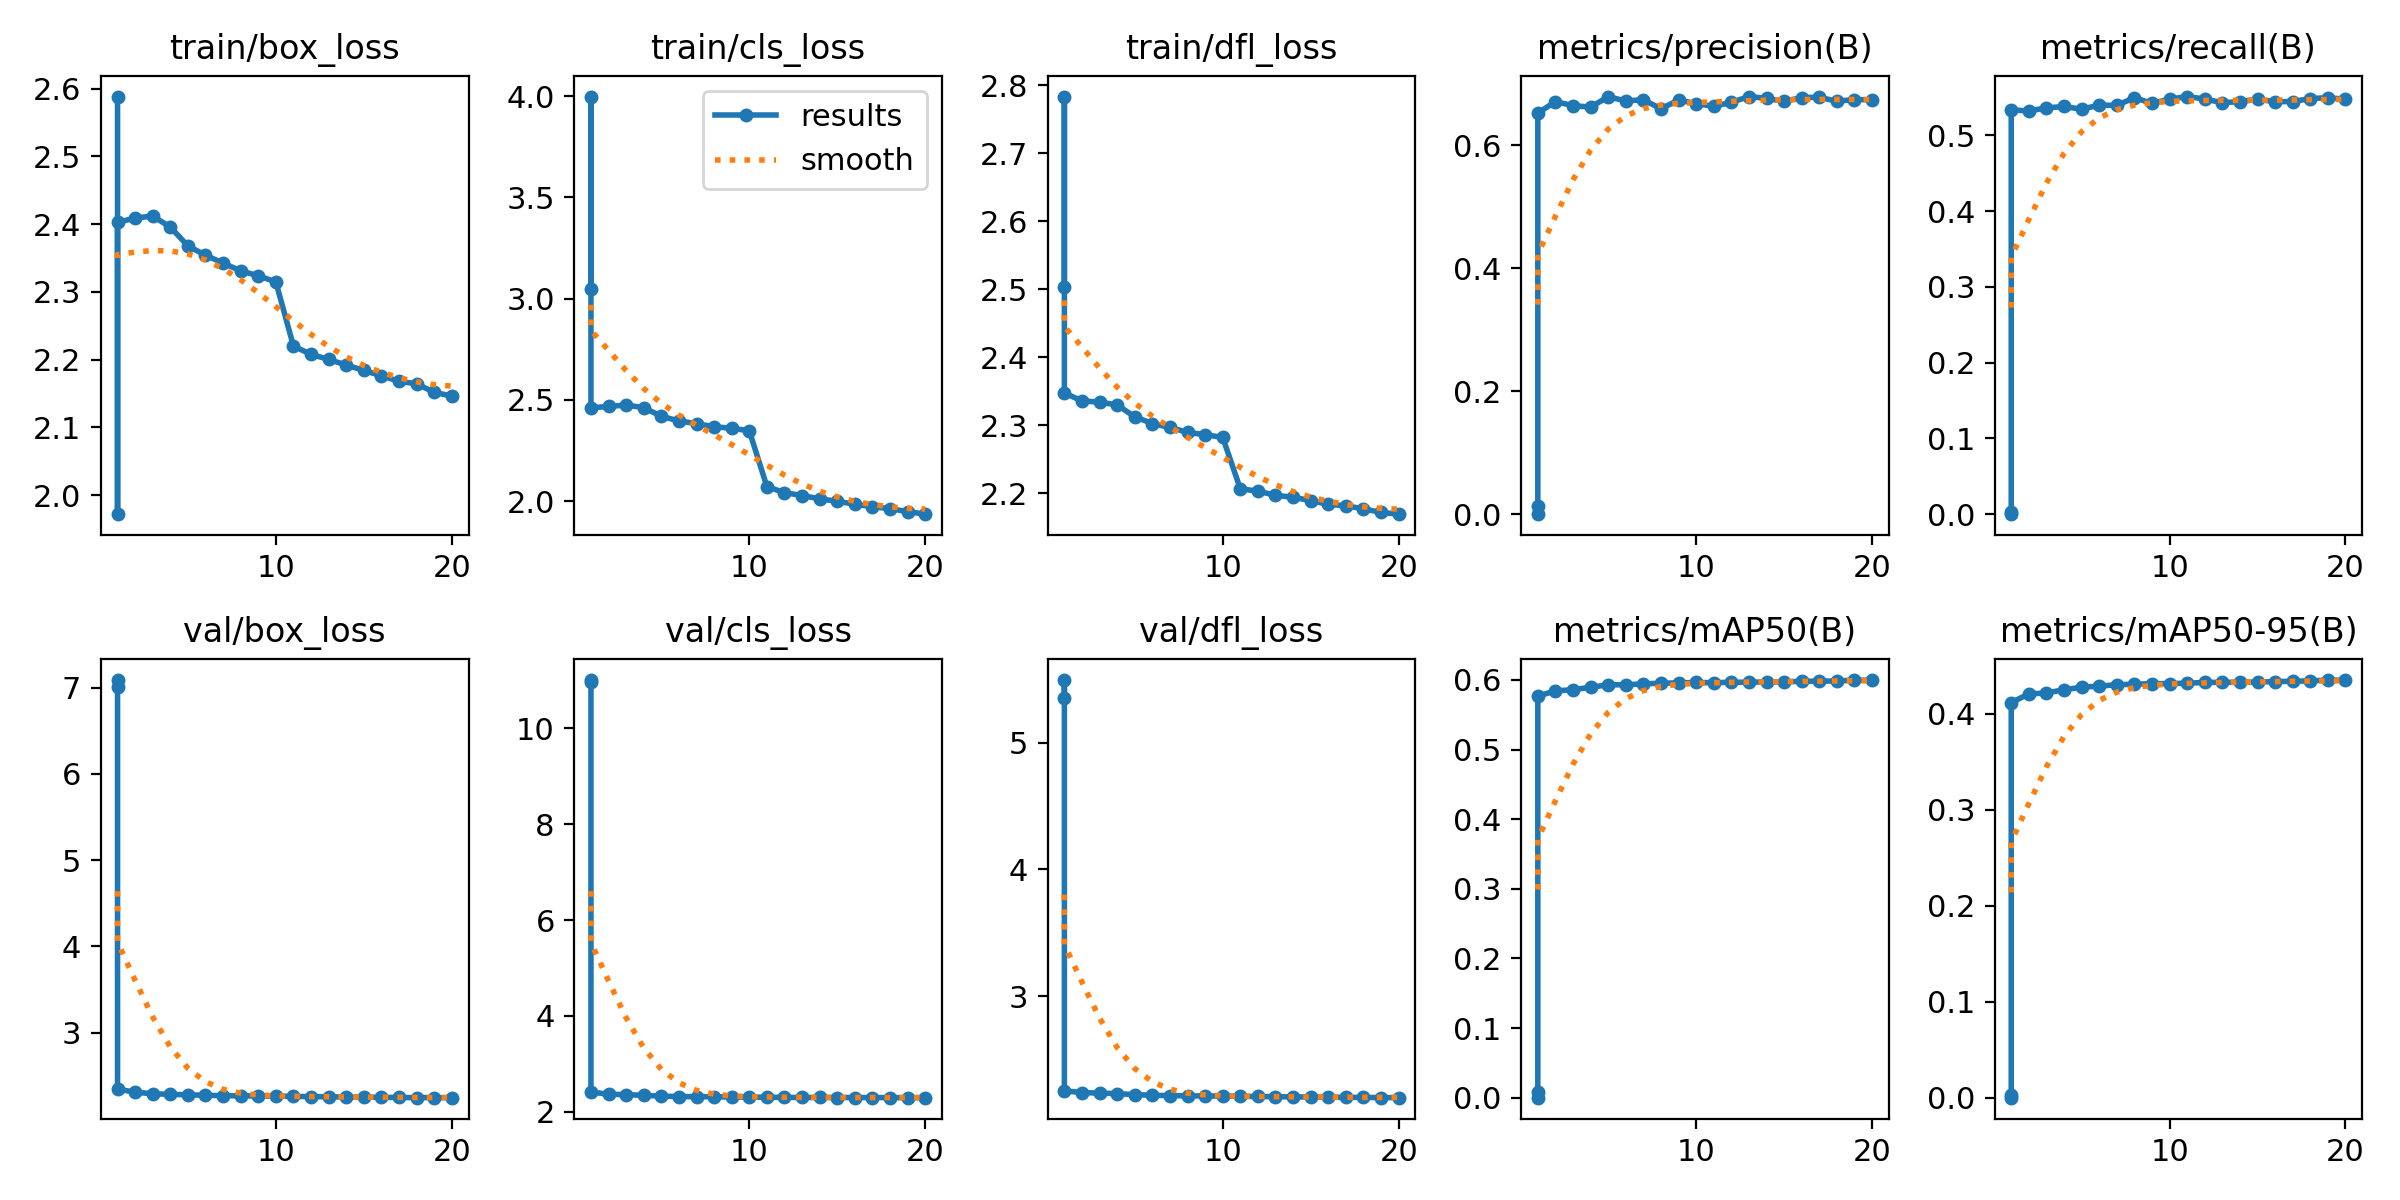

The file beside this chart, header and first rows:
epoch, time, train/box_loss, train/cls_loss, train/dfl_loss, metrics/precision(B), metrics/recall(B), metrics/mAP50(B), metrics/mAP50-95(B), val/box_loss, val/cls_loss, val/dfl_loss, lr/pg0, lr/pg1, lr/pg2
1, 12.96, 2.588, 3.05, 2.504, 0.01409, 0.00274, 0.00822, 0.00329, 7.087, 11.01, 5.348, 8.33e-06, 8.33e-06, 8.33e-06
1, 11.7, 1.972, 3.998, 2.784, 0, 0, 0, 0, 7.01, 10.96, 5.492, 0, 0, 0
1, 516.4, 2.402, 2.461, 2.348, 0.652, 0.5338, 0.5767, 0.4116, 2.348, 2.411, 2.255, 0.003333, 0.003333, 0.003333
2, 1007, 2.409, 2.468, 2.336, 0.6706, 0.5321, 0.5843, 0.4208, 2.311, 2.366, 2.242, 0.006336, 0.006336, 0.006336
3, 1490, 2.412, 2.475, 2.334, 0.6642, 0.5363, 0.586, 0.4216, 2.294, 2.356, 2.237, 0.00901, 0.00901, 0.00901
4, 1969, 2.396, 2.462, 2.33, 0.6617, 0.5381, 0.5895, 0.4251, 2.287, 2.344, 2.234, 0.008515, 0.008515, 0.008515
5, 2449, 2.368, 2.419, 2.312, 0.6786, 0.5345, 0.593, 0.4276, 2.281, 2.324, 2.225, 0.00802, 0.00802, 0.00802
6, 2931, 2.354, 2.397, 2.303, 0.6718, 0.54, 0.5931, 0.4289, 2.276, 2.317, 2.221, 0.007525, 0.007525, 0.007525
7, 3415, 2.343, 2.383, 2.297, 0.6738, 0.5395, 0.5944, 0.4302, 2.271, 2.315, 2.218, 0.00703, 0.00703, 0.00703
8, 3895, 2.331, 2.368, 2.29, 0.659, 0.5498, 0.5953, 0.4308, 2.269, 2.313, 2.216, 0.006535, 0.006535, 0.006535
9, 4374, 2.324, 2.36, 2.286, 0.6733, 0.5422, 0.5958, 0.4314, 2.268, 2.309, 2.215, 0.00604, 0.00604, 0.00604
10, 4854, 2.315, 2.348, 2.282, 0.6674, 0.5478, 0.5963, 0.4315, 2.267, 2.305, 2.214, 0.005545, 0.005545, 0.005545
11, 5325, 2.22, 2.072, 2.207, 0.663, 0.5513, 0.5961, 0.4318, 2.263, 2.302, 2.212, 0.00505, 0.00505, 0.00505
12, 5796, 2.208, 2.042, 2.203, 0.6694, 0.548, 0.5967, 0.4326, 2.26, 2.3, 2.211, 0.004555, 0.004555, 0.004555
13, 6268, 2.2, 2.028, 2.197, 0.6789, 0.5431, 0.5968, 0.4328, 2.258, 2.298, 2.209, 0.00406, 0.00406, 0.00406
14, 6739, 2.192, 2.012, 2.194, 0.6759, 0.5446, 0.597, 0.4328, 2.256, 2.298, 2.208, 0.003565, 0.003565, 0.003565
15, 7210, 2.184, 2, 2.189, 0.6712, 0.5475, 0.5973, 0.4331, 2.254, 2.297, 2.206, 0.00307, 0.00307, 0.00307
16, 7681, 2.176, 1.985, 2.184, 0.6772, 0.5445, 0.598, 0.4335, 2.252, 2.296, 2.205, 0.002575, 0.002575, 0.002575
17, 8152, 2.168, 1.973, 2.182, 0.6777, 0.5446, 0.5983, 0.4338, 2.25, 2.296, 2.204, 0.00208, 0.00208, 0.00208
18, 8624, 2.164, 1.963, 2.177, 0.6713, 0.5486, 0.5985, 0.4342, 2.249, 2.295, 2.204, 0.001585, 0.001585, 0.001585
19, 9094, 2.152, 1.949, 2.172, 0.6741, 0.5497, 0.5998, 0.4351, 2.248, 2.294, 2.202, 0.00109, 0.00109, 0.00109
20, 9565, 2.146, 1.936, 2.169, 0.6735, 0.5478, 0.5994, 0.4349, 2.248, 2.295, 2.202, 0.000595, 0.000595, 0.000595
